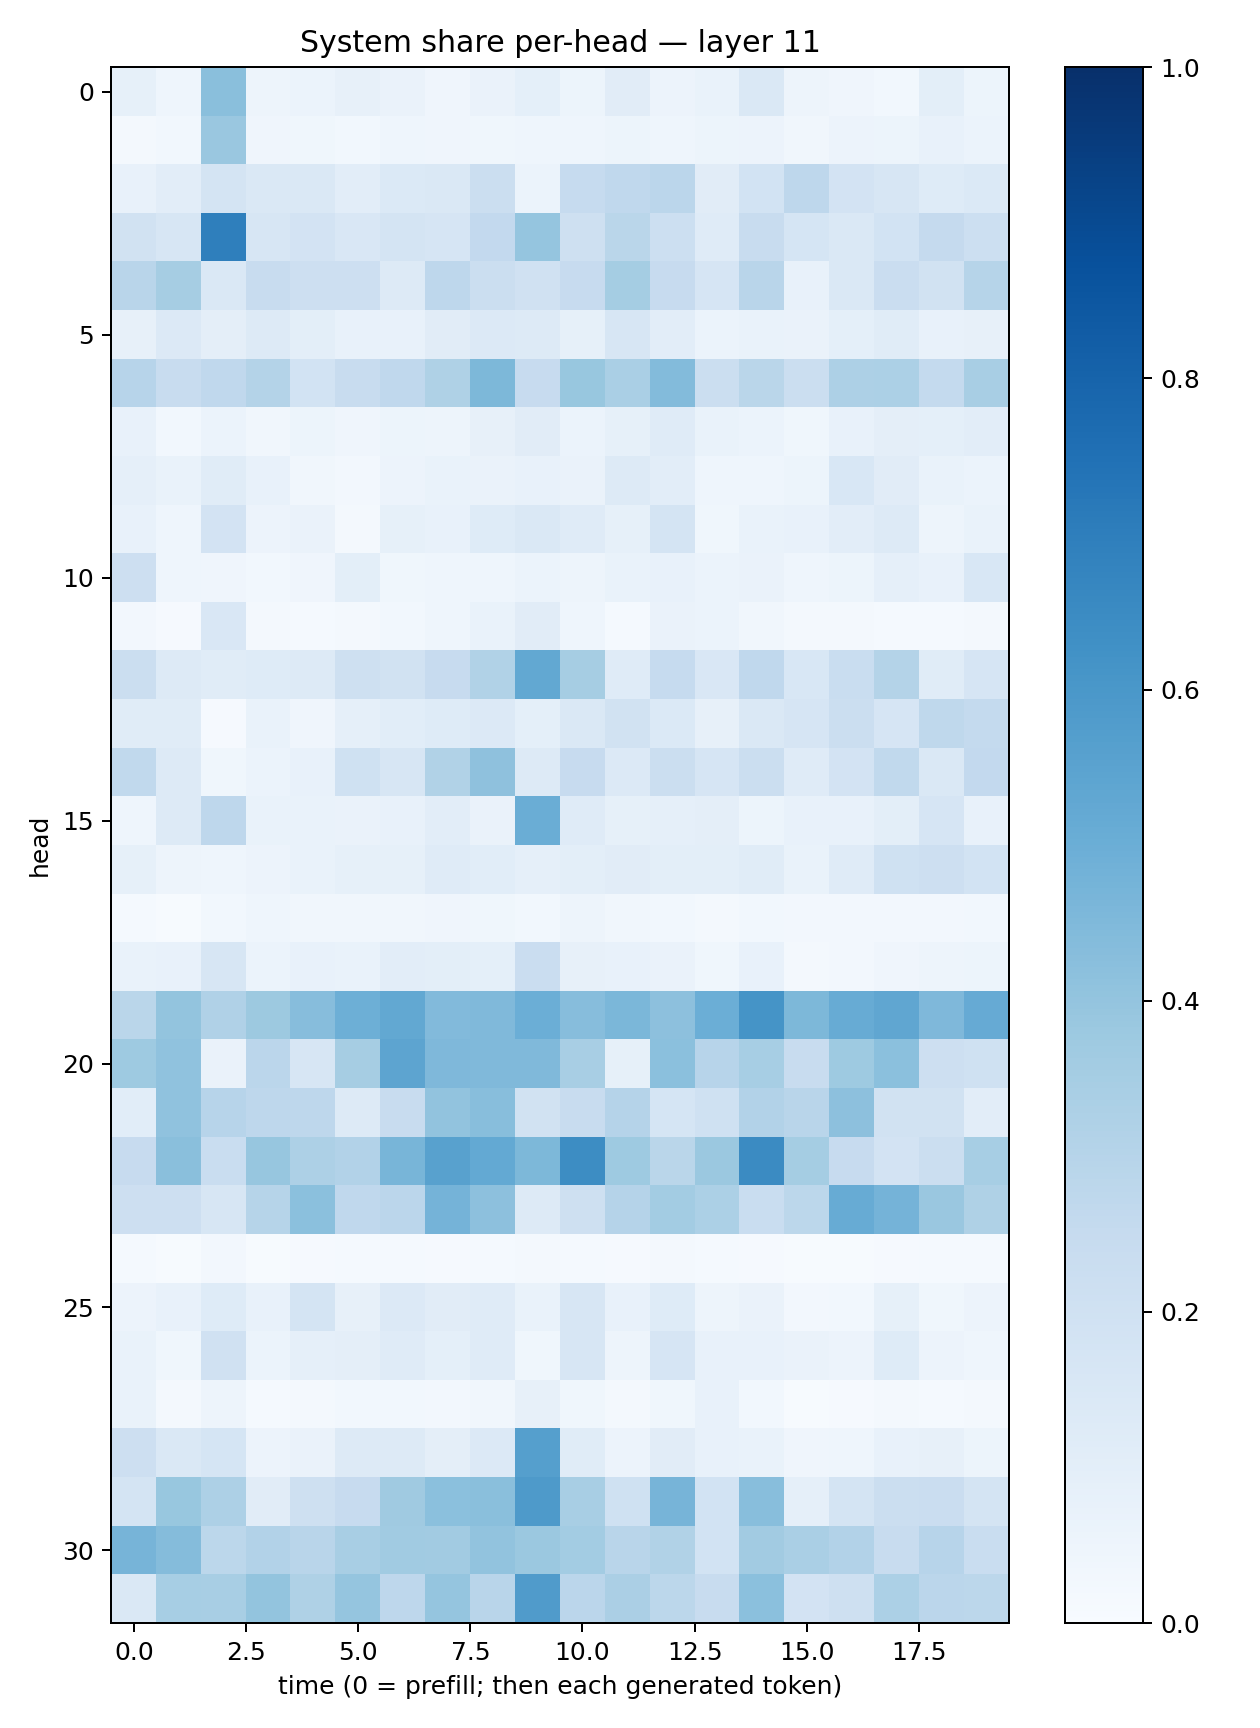

Data behind this chart, as committed beside it:
0.08444095, 0.045337584, 0.42383096, 0.047827944, 0.05930186, 0.08120233, 0.06352026, 0.041804, 0.066172905, 0.09161567, 0.05361612, 0.11046841, 0.05832903, 0.067876436, 0.14462145, 0.050109148, 0.042914554, 0.027774004, 0.101006374, 0.053339902
0.01785, 0.02825, 0.3838, 0.03947, 0.03665, 0.03069, 0.04344, 0.04068, 0.03748, 0.04506, 0.04449, 0.05338, 0.04462, 0.05091, 0.05634, 0.03352, 0.05546, 0.054, 0.07294, 0.06126
0.07563, 0.1025, 0.1787, 0.1481, 0.1433, 0.1031, 0.1385, 0.1438, 0.2215, 0.05948, 0.2483, 0.2692, 0.2819, 0.1105, 0.1844, 0.2743, 0.1817, 0.1609, 0.1245, 0.139
0.1924, 0.1597, 0.6915, 0.1596, 0.1827, 0.151, 0.1721, 0.1665, 0.2579, 0.3978, 0.2035, 0.2885, 0.2171, 0.1195, 0.2367, 0.1692, 0.1446, 0.1848, 0.2537, 0.2177
0.2915, 0.3506, 0.1431, 0.2378, 0.2118, 0.2124, 0.1317, 0.2751, 0.2254, 0.1988, 0.2461, 0.3546, 0.2428, 0.1672, 0.2908, 0.0729, 0.1462, 0.2304, 0.1935, 0.3002
0.07964, 0.1354, 0.09729, 0.1306, 0.0978, 0.07728, 0.07139, 0.1119, 0.135, 0.1281, 0.08249, 0.1588, 0.1036, 0.0603, 0.06982, 0.06552, 0.09355, 0.1142, 0.07396, 0.0796
0.2934, 0.2415, 0.266, 0.305, 0.1871, 0.2357, 0.2687, 0.3221, 0.4544, 0.2432, 0.3893, 0.3364, 0.4381, 0.2207, 0.2876, 0.2206, 0.3272, 0.3313, 0.2562, 0.3434
0.07408, 0.02979, 0.06075, 0.03258, 0.05224, 0.04032, 0.05448, 0.04832, 0.08045, 0.1114, 0.06222, 0.0821, 0.118, 0.0676, 0.06026, 0.03727, 0.07079, 0.09523, 0.09222, 0.1054
0.08901, 0.06941, 0.1158, 0.0706, 0.03311, 0.02498, 0.05575, 0.06782, 0.06611, 0.075, 0.0635, 0.1278, 0.1036, 0.0463, 0.04405, 0.05341, 0.153, 0.1128, 0.06666, 0.05902
0.07315, 0.04658, 0.1808, 0.05789, 0.0661, 0.01875, 0.08209, 0.07779, 0.1239, 0.1432, 0.1208, 0.08231, 0.1739, 0.03547, 0.0687, 0.07093, 0.1026, 0.1284, 0.05019, 0.07026
0.2128, 0.04622, 0.04166, 0.02871, 0.04094, 0.1002, 0.0352, 0.04656, 0.04475, 0.06135, 0.04697, 0.06776, 0.0779, 0.05943, 0.06516, 0.04613, 0.05102, 0.08621, 0.0716, 0.1557
0.02484, 0.01071, 0.1509, 0.01646, 0.01532, 0.02105, 0.02843, 0.04493, 0.06991, 0.1119, 0.045, 0.0153, 0.06422, 0.0597, 0.03456, 0.01573, 0.02032, 0.01495, 0.01345, 0.02299
0.2222, 0.1271, 0.1149, 0.1242, 0.1318, 0.207, 0.1915, 0.2447, 0.3144, 0.5238, 0.3512, 0.1182, 0.2479, 0.152, 0.2691, 0.1532, 0.2333, 0.3059, 0.1156, 0.1674
0.1163, 0.115, 0.01137, 0.06693, 0.04278, 0.08923, 0.1092, 0.1217, 0.1334, 0.09067, 0.1418, 0.1939, 0.1403, 0.0806, 0.1423, 0.1677, 0.2245, 0.1641, 0.2723, 0.2565
0.263, 0.1291, 0.03695, 0.05918, 0.07379, 0.2008, 0.1592, 0.3132, 0.4134, 0.1263, 0.2435, 0.1333, 0.2202, 0.1663, 0.2225, 0.1194, 0.1833, 0.2649, 0.1459, 0.2601
0.04549, 0.1293, 0.2751, 0.06856, 0.06804, 0.06533, 0.07455, 0.1036, 0.06592, 0.5037, 0.1209, 0.08567, 0.08923, 0.09622, 0.05386, 0.07346, 0.07765, 0.09954, 0.165, 0.07061
0.08319, 0.04883, 0.04673, 0.05779, 0.06978, 0.08326, 0.08389, 0.1183, 0.1065, 0.08605, 0.101, 0.1096, 0.09865, 0.1006, 0.1172, 0.06678, 0.1177, 0.2009, 0.2147, 0.1858
0.01306, 0.007375, 0.02745, 0.04361, 0.03256, 0.0321, 0.03254, 0.04197, 0.03852, 0.02823, 0.05053, 0.03255, 0.03035, 0.02, 0.02783, 0.02655, 0.02538, 0.02551, 0.02554, 0.02827
0.06644, 0.07544, 0.1577, 0.062, 0.0741, 0.06654, 0.1037, 0.09894, 0.08985, 0.2299, 0.07815, 0.07595, 0.0627, 0.03857, 0.07148, 0.02308, 0.02504, 0.04132, 0.04962, 0.05376
0.2887, 0.4018, 0.3192, 0.3763, 0.4314, 0.4926, 0.5237, 0.4421, 0.4486, 0.4978, 0.4325, 0.4607, 0.4148, 0.4979, 0.6146, 0.4533, 0.5087, 0.5317, 0.4499, 0.5122
0.3728, 0.4084, 0.063, 0.284, 0.1565, 0.3492, 0.5417, 0.452, 0.4483, 0.4467, 0.3405, 0.08399, 0.4209, 0.2937, 0.3443, 0.237, 0.3734, 0.4213, 0.2129, 0.2007
0.1073, 0.4087, 0.2968, 0.2753, 0.2742, 0.1314, 0.2418, 0.4059, 0.4269, 0.1928, 0.2404, 0.3038, 0.171, 0.2027, 0.3103, 0.2925, 0.4158, 0.1944, 0.1913, 0.1043
0.246, 0.425, 0.2328, 0.3913, 0.3275, 0.3103, 0.4657, 0.5569, 0.5217, 0.457, 0.6407, 0.3734, 0.2853, 0.3808, 0.6502, 0.3539, 0.2442, 0.1798, 0.2242, 0.3445
0.2128, 0.2138, 0.1608, 0.299, 0.4211, 0.2688, 0.2821, 0.4736, 0.4156, 0.1263, 0.2095, 0.3046, 0.3579, 0.3287, 0.232, 0.2774, 0.5117, 0.4729, 0.3862, 0.323
0.01378, 0.004916, 0.02377, 0.004747, 0.01024, 0.0129, 0.01266, 0.009844, 0.01205, 0.01772, 0.01473, 0.008063, 0.0173, 0.01529, 0.01048, 0.005348, 0.006047, 0.01014, 0.01193, 0.01561
0.05703, 0.07783, 0.1243, 0.07719, 0.1742, 0.07849, 0.1353, 0.1127, 0.1191, 0.06684, 0.1567, 0.07092, 0.1218, 0.04824, 0.06297, 0.02661, 0.02801, 0.08236, 0.03837, 0.05729
0.06662, 0.03705, 0.1965, 0.05948, 0.08779, 0.09736, 0.118, 0.09171, 0.1202, 0.03722, 0.1593, 0.04994, 0.1661, 0.07167, 0.07339, 0.06327, 0.0547, 0.1227, 0.05632, 0.04675
0.06903, 0.02275, 0.04749, 0.01302, 0.01729, 0.02935, 0.02995, 0.02596, 0.03341, 0.08063, 0.03904, 0.01642, 0.03573, 0.0748, 0.02779, 0.007321, 0.01101, 0.02064, 0.01325, 0.02047
0.2123, 0.1417, 0.1704, 0.05688, 0.06374, 0.1261, 0.1319, 0.09385, 0.1357, 0.5634, 0.1155, 0.05844, 0.1123, 0.077, 0.06758, 0.04161, 0.0465, 0.07101, 0.08095, 0.05368
0.1754, 0.3887, 0.3268, 0.1103, 0.2073, 0.246, 0.3695, 0.4202, 0.424, 0.5886, 0.3432, 0.2005, 0.4695, 0.1838, 0.4277, 0.087, 0.1763, 0.2255, 0.2291, 0.1753
0.4719, 0.4368, 0.2781, 0.3089, 0.2903, 0.3435, 0.3662, 0.362, 0.4057, 0.3792, 0.3586, 0.2902, 0.314, 0.1856, 0.3621, 0.3384, 0.3119, 0.2366, 0.2956, 0.2305
0.1418, 0.3455, 0.3411, 0.3993, 0.3214, 0.3965, 0.2745, 0.398, 0.2922, 0.5806, 0.2827, 0.3327, 0.2812, 0.2355, 0.4202, 0.1817, 0.2064, 0.3287, 0.283, 0.2794
